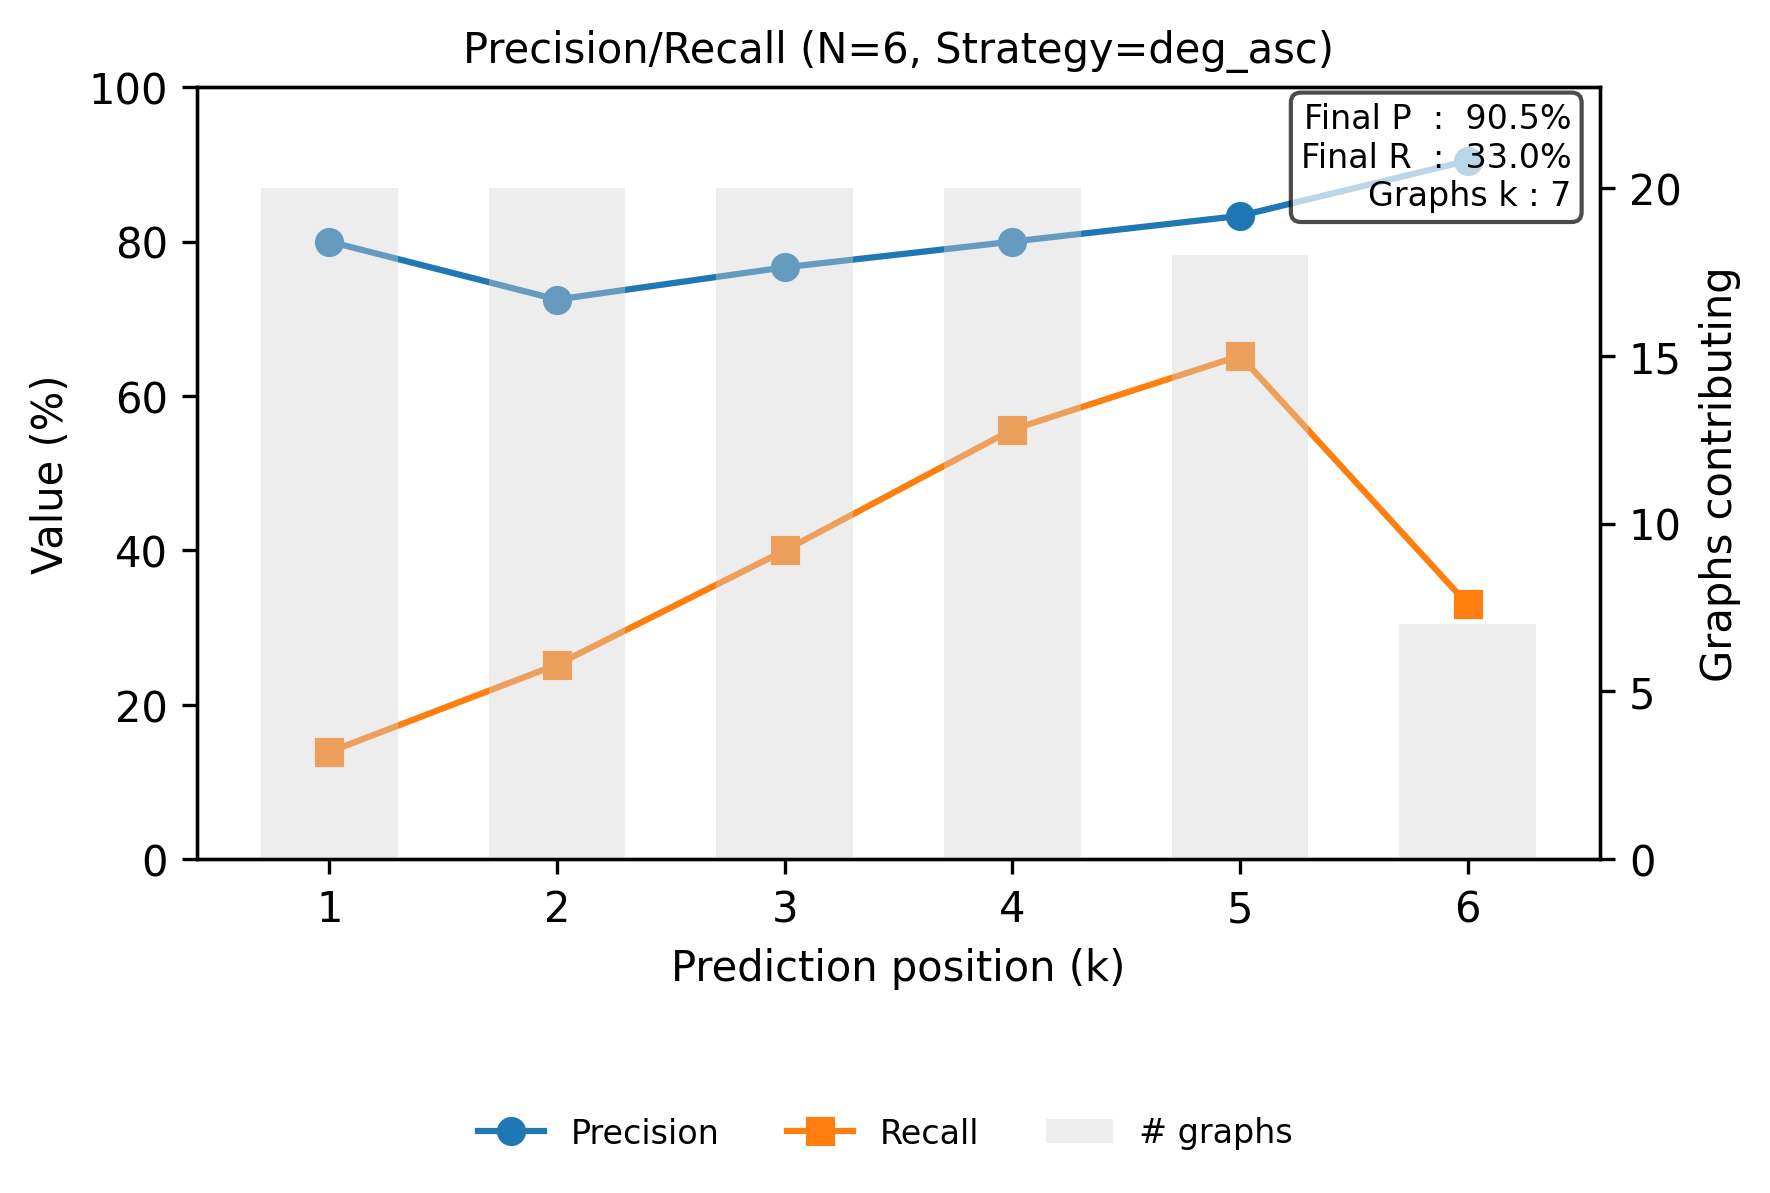

Data behind this chart, as committed beside it:
step, precision, recall
0, 0.8, 0.1391
1, 0.725, 0.2522
2, 0.7667, 0.4
3, 0.8, 0.5565
4, 0.8333, 0.6522
5, 0.9048, 0.3304
